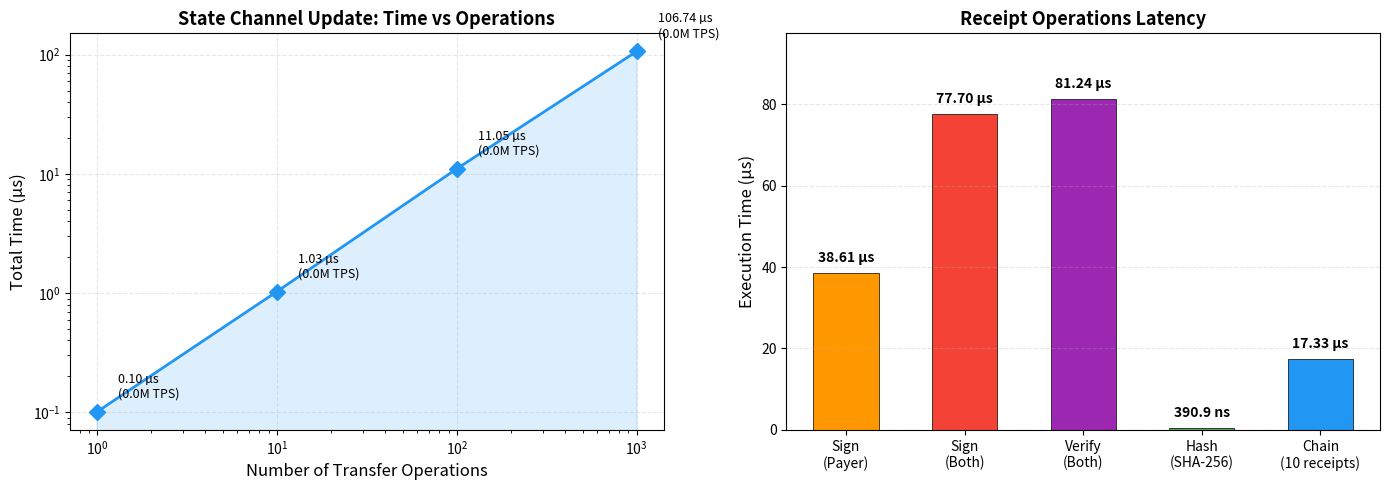

This figure's Python source: (Note: this script raises an exception after producing the figure.)
"""Economy Layer Channel TPS and Receipt Operations Chart."""
import matplotlib
matplotlib.use('Agg')
import matplotlib.pyplot as plt
import numpy as np

# Data from docs/PERFORMANCE.md
ops_counts = [1, 10, 100, 1000]
channel_tps_ns = [100.86, 1030, 11050, 106740]  # convert to µs: divide by 1000
channel_tps_us = [v/1000 for v in channel_tps_ns]  # [0.10086, 1.03, 11.05, 106.74]

receipt_ops = ['Sign\n(Payer)', 'Sign\n(Both)', 'Verify\n(Both)', 'Hash\n(SHA-256)', 'Chain\n(10 receipts)']
receipt_times = [38.61, 77.70, 81.24, 0.39093, 17.33]  # µs

fig, (ax1, ax2) = plt.subplots(1, 2, figsize=(14, 5))

# Left: Channel update TPS vs operation count
ax1.plot(ops_counts, channel_tps_us, 'D-', color='#2196F3', linewidth=2, markersize=8)
ax1.fill_between(ops_counts, channel_tps_us, alpha=0.15, color='#2196F3')
for x, y in zip(ops_counts, channel_tps_us):
    tps = 1e6 / (y * 1000)  # convert µs back to ns, then compute TPS
    ax1.annotate(f'{y:.2f} µs\n({tps/1e6:.1f}M TPS)', (x, y),
                 textcoords="offset points", xytext=(15, 10), ha='left', fontsize=9)
ax1.set_xlabel('Number of Transfer Operations', fontsize=12)
ax1.set_ylabel('Total Time (µs)', fontsize=12)
ax1.set_title('State Channel Update: Time vs Operations', fontsize=13, fontweight='bold')
ax1.set_xscale('log')
ax1.set_yscale('log')
ax1.grid(True, alpha=0.3, linestyle='--')

# Right: Receipt operation latency
colors_receipt = ['#FF9800', '#F44336', '#9C27B0', '#4CAF50', '#2196F3']
bars = ax2.bar(receipt_ops, receipt_times, color=colors_receipt, width=0.55,
               edgecolor='black', linewidth=0.5)
for bar, val in zip(bars, receipt_times):
    height = bar.get_height()
    if val < 1:
        label = f'{val*1000:.1f} ns'
    else:
        label = f'{val:.2f} µs'
    ax2.text(bar.get_x() + bar.get_width()/2., height + 2,
            label, ha='center', va='bottom', fontsize=10, fontweight='bold')
ax2.set_ylabel('Execution Time (µs)', fontsize=12)
ax2.set_title('Receipt Operations Latency', fontsize=13, fontweight='bold')
ax2.set_ylim(0, max(receipt_times) * 1.2)
ax2.grid(axis='y', alpha=0.3, linestyle='--')

plt.tight_layout()
plt.savefig('figures/economy_bench.pdf', bbox_inches='tight')
print("Generated figures/economy_bench.pdf")
